Run: headless pygame with SDL's dummy video driver; simulated clock (each Clock.tick advances the game by its frame time, no real sleeping); random seed 0; keys injected as events and as key.get_pressed() state; no mouse input; restart key R tapped at the start of phases 3 and 4.
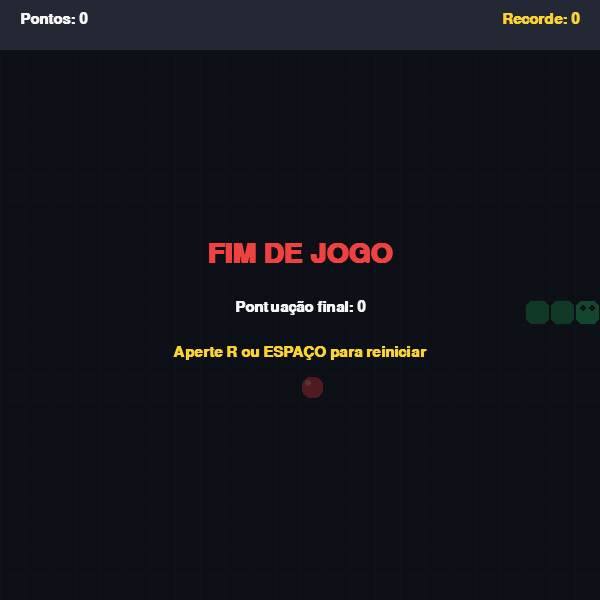
Frame 1 of 4 · flips 1–60 · no input
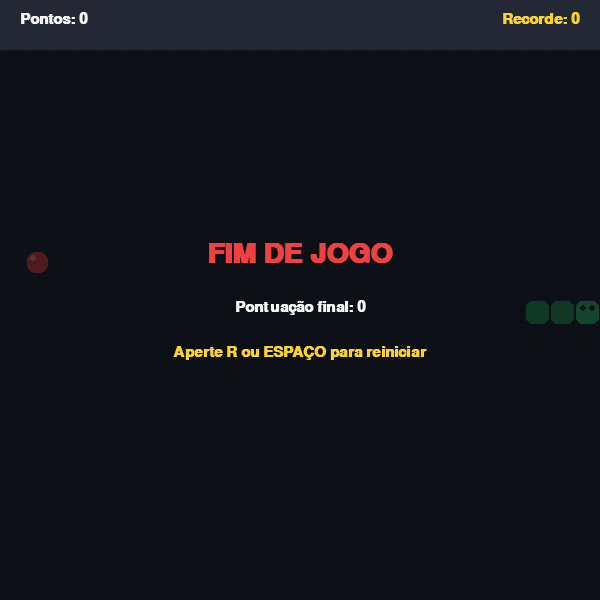
Frame 2 of 4 · flips 61–180 · tapped SPACE, RETURN · held RIGHT (→), D
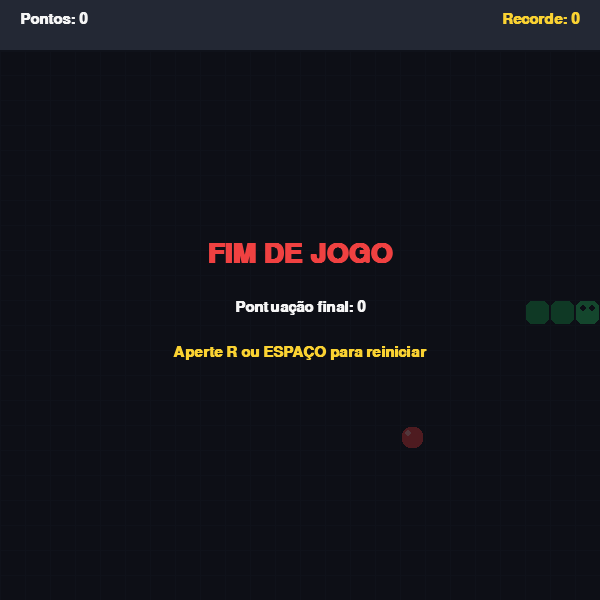
Frame 3 of 4 · flips 181–300 · tapped R · held DOWN (↓), S
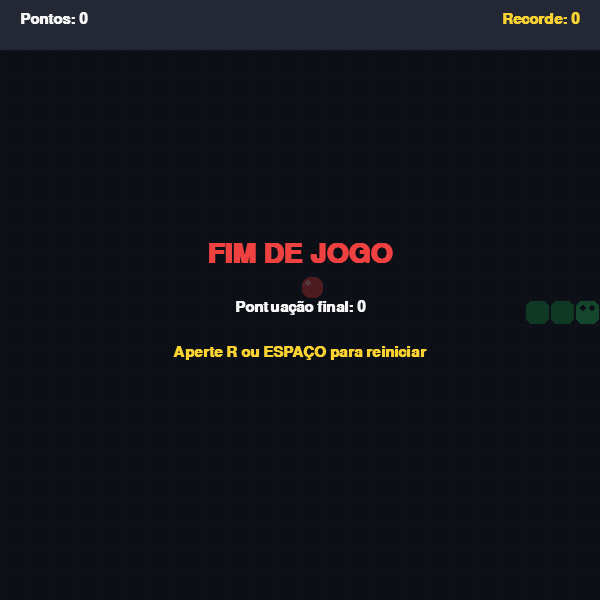
Frame 4 of 4 · flips 301–420 · tapped R · held LEFT (←), A, UP (↑), W

The pygame program that drew these frames:

import random
import sys
import pygame

# 1. Inicializar o Pygame
pygame.init()

# Configurações da tela e da grade
LARGURA, ALTURA = 600, 600
TAMANHO_BLOCO = 25
tela = pygame.display.set_mode((LARGURA, ALTURA))
pygame.display.set_caption("Jogo da Cobrinha")
relogio = pygame.time.Clock()

# Cores
FUNDO_ESCURO = (20, 24, 32)
GRADE_COR = (28, 34, 45)
COBRA_CABECA = (45, 210, 110)
COBRA_CORPO = (30, 165, 85)
COMIDA_COR = (240, 65, 65)
COMIDA_BRILHO = (255, 160, 160)
BRANCO = (245, 245, 245)
AMARELO = (250, 210, 50)
PAINEL_FUNDO = (35, 40, 52)

# Fontes
fonte_placar = pygame.font.SysFont("arial", 22, bold=True)
fonte_titulo = pygame.font.SysFont("arial", 42, bold=True)


def gerar_comida(cobra):
  colunas = LARGURA // TAMANHO_BLOCO
  linhas = ALTURA // TAMANHO_BLOCO
  while True:
    x = random.randint(0, colunas - 1) * TAMANHO_BLOCO
    y = random.randint(2, linhas - 1) * TAMANHO_BLOCO
    if [x, y] not in cobra:
      return [x, y]


def desenhar_grade():
  for x in range(0, LARGURA, TAMANHO_BLOCO):
    pygame.draw.line(tela, GRADE_COR, (x, 50), (x, ALTURA))
  for y in range(50, ALTURA, TAMANHO_BLOCO):
    pygame.draw.line(tela, GRADE_COR, (0, y), (LARGURA, y))


def jogar(recorde_atual):
  # Posição inicial da cobra (3 segmentos no centro)
  inicio_x = (LARGURA // 2 // TAMANHO_BLOCO) * TAMANHO_BLOCO
  inicio_y = (ALTURA // 2 // TAMANHO_BLOCO) * TAMANHO_BLOCO
  cobra = [
      [inicio_x, inicio_y],
      [inicio_x - TAMANHO_BLOCO, inicio_y],
      [inicio_x - 2 * TAMANHO_BLOCO, inicio_y],
  ]

  direcao = "DIREITA"
  proxima_direcao = "DIREITA"
  comida = gerar_comida(cobra)

  pontuacao = 0
  velocidade = 10
  game_over = False

  while True:
    # 2. Eventos
    for evento in pygame.event.get():
      if evento.type == pygame.QUIT:
        pygame.quit()
        sys.exit()

      if evento.type == pygame.KEYDOWN:
        if not game_over:
          if (
              evento.key in (pygame.K_UP, pygame.K_w)
              and direcao != "BAIXO"
          ):
            proxima_direcao = "CIMA"
          elif (
              evento.key in (pygame.K_DOWN, pygame.K_s)
              and direcao != "CIMA"
          ):
            proxima_direcao = "BAIXO"
          elif (
              evento.key in (pygame.K_LEFT, pygame.K_a)
              and direcao != "DIREITA"
          ):
            proxima_direcao = "ESQUERDA"
          elif (
              evento.key in (pygame.K_RIGHT, pygame.K_d)
              and direcao != "ESQUERDA"
          ):
            proxima_direcao = "DIREITA"
        else:
          if evento.key in (pygame.K_r, pygame.K_SPACE):
            return max(pontuacao, recorde_atual)

    # 3. Lógica do jogo
    if not game_over:
      direcao = proxima_direcao
      cabeca_x, cabeca_y = cobra[0]

      if direcao == "CIMA":
        cabeca_y -= TAMANHO_BLOCO
      elif direcao == "BAIXO":
        cabeca_y += TAMANHO_BLOCO
      elif direcao == "ESQUERDA":
        cabeca_x -= TAMANHO_BLOCO
      elif direcao == "DIREITA":
        cabeca_x += TAMANHO_BLOCO

      nova_cabeca = [cabeca_x, cabeca_y]

      # Colisão com as bordas (considerando barra superior de 50px)
      if (
          cabeca_x < 0
          or cabeca_x >= LARGURA
          or cabeca_y < 50
          or cabeca_y >= ALTURA
      ):
        game_over = True

      # Colisão com o próprio corpo
      if nova_cabeca in cobra:
        game_over = True

      if not game_over:
        cobra.insert(0, nova_cabeca)

        # Comer a comida
        if nova_cabeca == comida:
          pontuacao += 10
          comida = gerar_comida(cobra)
          velocidade = min(22, 10 + (pontuacao // 40))
        else:
          cobra.pop()

    # 4. Desenhar na tela
    tela.fill(FUNDO_ESCURO)
    desenhar_grade()

    # Barra superior de pontuação
    pygame.draw.rect(tela, PAINEL_FUNDO, (0, 0, LARGURA, 50))
    pygame.draw.line(tela, GRADE_COR, (0, 50), (LARGURA, 50), 2)

    txt_pontos = fonte_placar.render(f"Pontos: {pontuacao}", True, BRANCO)
    txt_recorde = fonte_placar.render(
        f"Recorde: {max(pontuacao, recorde_atual)}", True, AMARELO
    )
    tela.blit(txt_pontos, (20, 12))
    tela.blit(txt_recorde, (LARGURA - txt_recorde.get_width() - 20, 12))

    # Desenhar comida
    comida_rect = pygame.Rect(
        comida[0] + 2, comida[1] + 2, TAMANHO_BLOCO - 4, TAMANHO_BLOCO - 4
    )
    pygame.draw.rect(tela, COMIDA_COR, comida_rect, border_radius=8)
    pygame.draw.circle(
        tela, COMIDA_BRILHO, (comida[0] + 8, comida[1] + 8), 3
    )

    # Desenhar cobra
    for i, segmento in enumerate(cobra):
      cor = COBRA_CABECA if i == 0 else COBRA_CORPO
      rect = pygame.Rect(
          segmento[0] + 1,
          segmento[1] + 1,
          TAMANHO_BLOCO - 2,
          TAMANHO_BLOCO - 2,
      )
      pygame.draw.rect(tela, cor, rect, border_radius=6)

      # Olhos na cabeça
      if i == 0:
        pygame.draw.circle(
            tela, FUNDO_ESCURO, (segmento[0] + 8, segmento[1] + 8), 3
        )
        pygame.draw.circle(
            tela, FUNDO_ESCURO, (segmento[0] + 17, segmento[1] + 8), 3
        )

    # Tela de Game Over
    if game_over:
      overlay = pygame.Surface((LARGURA, ALTURA - 50), pygame.SRCALPHA)
      overlay.fill((10, 12, 18, 180))
      tela.blit(overlay, (0, 50))

      txt_fim = fonte_titulo.render("FIM DE JOGO", True, COMIDA_COR)
      txt_final = fonte_placar.render(
          f"Pontuação final: {pontuacao}", True, BRANCO
      )
      txt_reiniciar = fonte_placar.render(
          "Aperte R ou ESPAÇO para reiniciar", True, AMARELO
      )

      tela.blit(
          txt_fim,
          (LARGURA // 2 - txt_fim.get_width() // 2, ALTURA // 2 - 60),
      )
      tela.blit(
          txt_final,
          (LARGURA // 2 - txt_final.get_width() // 2, ALTURA // 2),
      )
      tela.blit(
          txt_reiniciar,
          (LARGURA // 2 - txt_reiniciar.get_width() // 2, ALTURA // 2 + 45),
      )

    pygame.display.flip()
    relogio.tick(velocidade)


recorde = 0
while True:
  recorde = jogar(recorde)
